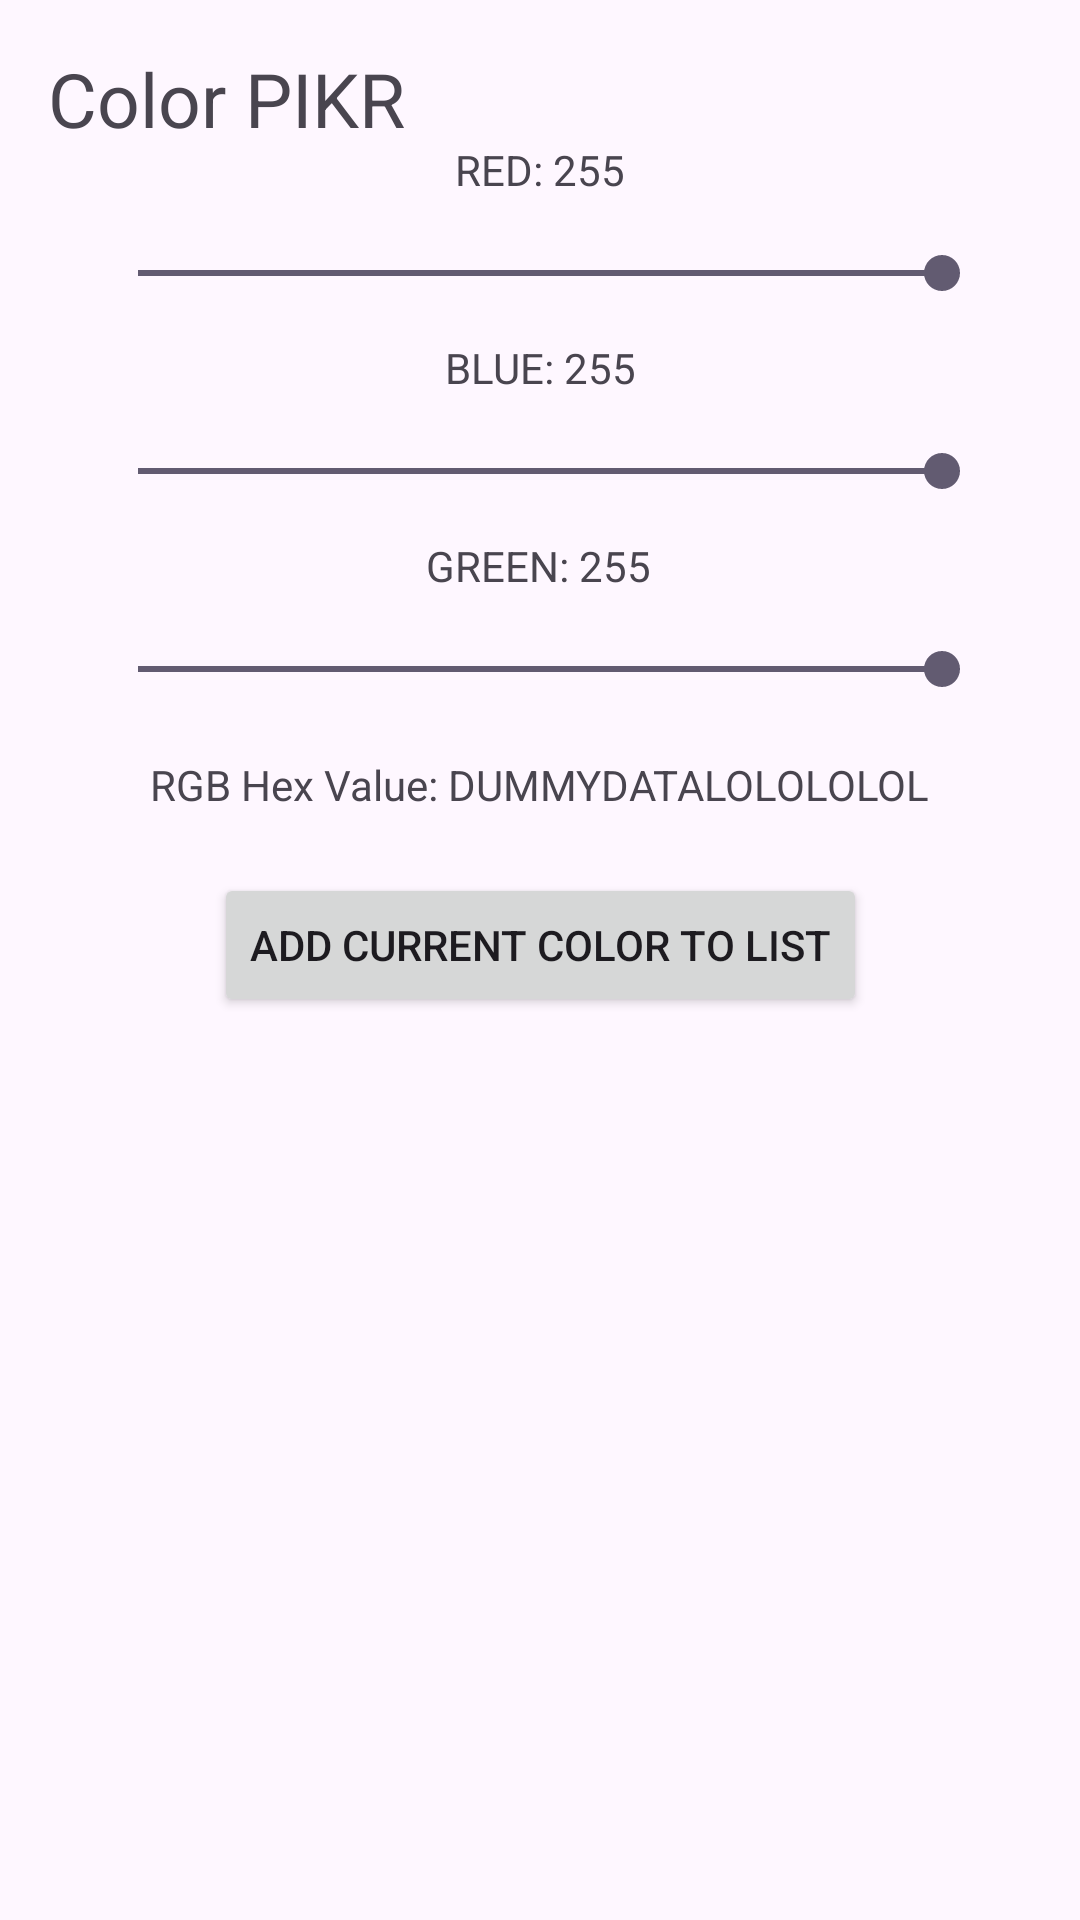

Produce the Android XML layout that renders to this screen, including the resource entries it uses.
<!-- AndroidManifest.xml: application theme Theme.CIS183_HW1_AWatkins -->
<!-- res/layout/activity_main.xml -->
<?xml version="1.0" encoding="utf-8"?>
<androidx.constraintlayout.widget.ConstraintLayout xmlns:android="http://schemas.android.com/apk/res/android"
    xmlns:app="http://schemas.android.com/apk/res-auto"
    xmlns:tools="http://schemas.android.com/tools"
    android:id="@+id/main"
    android:layout_width="match_parent"
    android:layout_height="match_parent"
    tools:context=".MainActivity">

    <SeekBar
        android:id="@+id/gui_seekbar_red"
        android:layout_width="300dp"
        android:layout_height="wrap_content"
        android:layout_marginTop="82dp"
        android:max="255"
        android:progress="255"
        app:layout_constraintEnd_toEndOf="parent"
        app:layout_constraintStart_toStartOf="parent"
        app:layout_constraintTop_toTopOf="parent" />

    <SeekBar
        android:id="@+id/gui_seekbar_blu"
        android:layout_width="300dp"
        android:layout_height="wrap_content"
        android:layout_marginTop="48dp"
        android:max="255"
        android:progress="255"
        app:layout_constraintEnd_toEndOf="parent"
        app:layout_constraintStart_toStartOf="parent"
        app:layout_constraintTop_toBottomOf="@+id/gui_seekbar_red" />

    <SeekBar
        android:id="@+id/gui_seekbar_grn"
        android:layout_width="300dp"
        android:layout_height="wrap_content"
        android:layout_marginTop="48dp"
        android:max="255"
        android:progress="255"
        app:layout_constraintEnd_toEndOf="parent"
        app:layout_constraintStart_toStartOf="parent"
        app:layout_constraintTop_toBottomOf="@+id/gui_seekbar_blu" />

    <TextView
        android:id="@+id/gui_title"
        android:layout_width="wrap_content"
        android:layout_height="wrap_content"
        android:layout_marginStart="16dp"
        android:layout_marginTop="16dp"
        android:text="Color PIKR"
        android:textSize="25sp"
        app:layout_constraintStart_toStartOf="parent"
        app:layout_constraintTop_toTopOf="parent" />

    <TextView
        android:id="@+id/gui_output"
        android:layout_width="wrap_content"
        android:layout_height="wrap_content"
        android:layout_marginTop="20dp"
        android:text="RGB Hex Value: DUMMYDATALOLOLOLOL"
        app:layout_constraintEnd_toEndOf="parent"
        app:layout_constraintStart_toStartOf="parent"
        app:layout_constraintTop_toBottomOf="@+id/gui_seekbar_grn" />

    <TextView
        android:id="@+id/gui_red_output"
        android:layout_width="wrap_content"
        android:layout_height="wrap_content"
        android:layout_marginBottom="16dp"
        android:text="RED: 255"
        app:layout_constraintBottom_toTopOf="@+id/gui_seekbar_red"
        app:layout_constraintEnd_toEndOf="parent"
        app:layout_constraintStart_toStartOf="parent" />

    <TextView
        android:id="@+id/gui_blu_output"
        android:layout_width="wrap_content"
        android:layout_height="wrap_content"
        android:layout_marginBottom="16dp"
        android:text="BLUE: 255"
        app:layout_constraintBottom_toTopOf="@+id/gui_seekbar_blu"
        app:layout_constraintEnd_toEndOf="parent"
        app:layout_constraintStart_toStartOf="parent" />

    <TextView
        android:id="@+id/gui_grn_output"
        android:layout_width="wrap_content"
        android:layout_height="wrap_content"
        android:layout_marginBottom="16dp"
        android:text="GREEN: 255"
        app:layout_constraintBottom_toTopOf="@+id/gui_seekbar_grn"
        app:layout_constraintEnd_toEndOf="parent"
        app:layout_constraintHorizontal_bias="0.498"
        app:layout_constraintStart_toStartOf="parent" />

    <ListView
        android:id="@+id/color_listView"
        android:layout_width="413dp"
        android:layout_height="392dp"
        android:layout_marginTop="1dp"
        android:layout_marginBottom="1dp"
        app:layout_constraintBottom_toBottomOf="parent"
        app:layout_constraintEnd_toEndOf="parent"
        app:layout_constraintStart_toStartOf="parent"
        app:layout_constraintTop_toBottomOf="@+id/addButton" />

    <Button
        android:id="@+id/addButton"
        android:layout_width="wrap_content"
        android:layout_height="wrap_content"
        android:layout_marginTop="20dp"
        android:text="add current color to list"
        app:layout_constraintEnd_toEndOf="parent"
        app:layout_constraintStart_toStartOf="parent"
        app:layout_constraintTop_toBottomOf="@+id/gui_output" />
</androidx.constraintlayout.widget.ConstraintLayout>
<!-- resources referenced by this layout -->
<resources>
  <style name="Theme.CIS183_HW1_AWatkins" parent="Base.Theme.CIS183_HW1_AWatkins" />
  <style name="Base.Theme.CIS183_HW1_AWatkins" parent="Theme.Material3.DayNight.NoActionBar">
          
          
      </style>
</resources>
